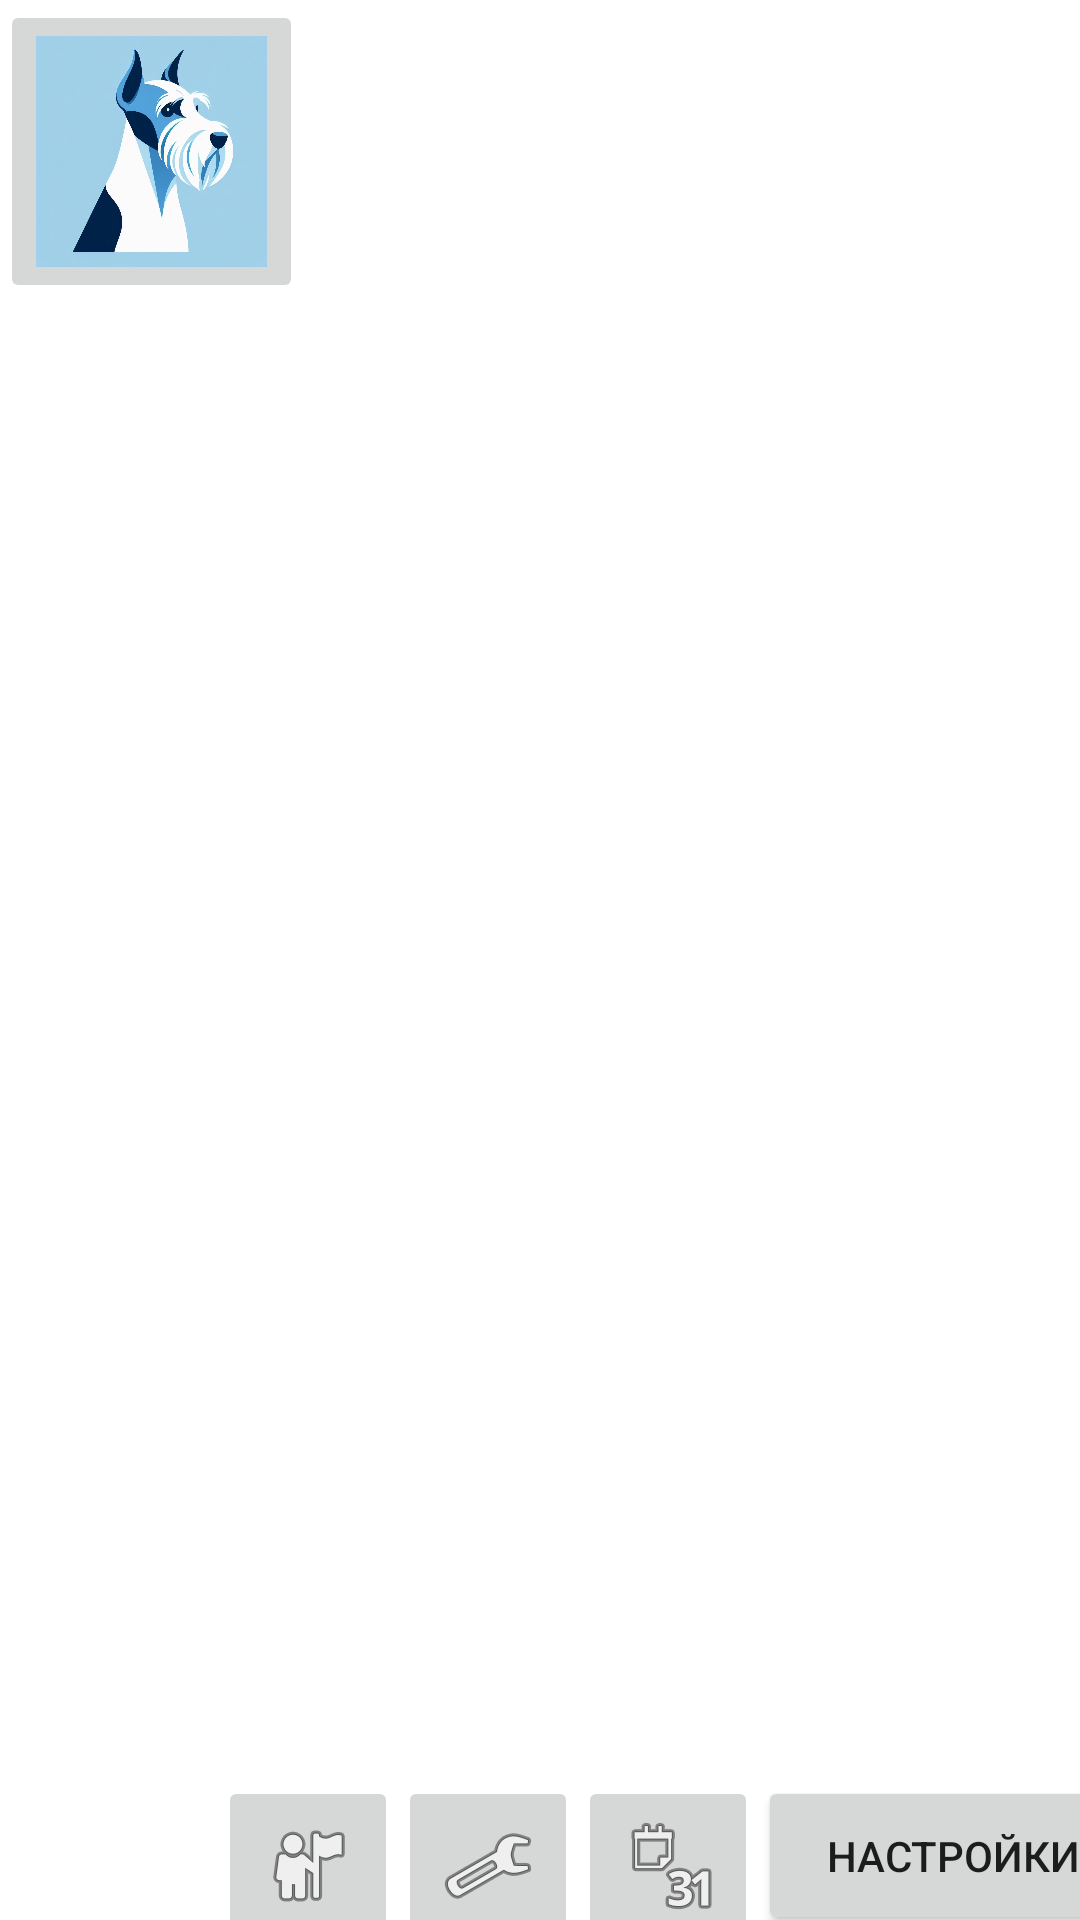

Android layout source for this screen:
<!-- AndroidManifest.xml: application theme Theme.RenameLater -->
<!-- res/layout/activity_menu.xml -->
<?xml version="1.0" encoding="utf-8"?>
<androidx.constraintlayout.widget.ConstraintLayout xmlns:android="http://schemas.android.com/apk/res/android"
    xmlns:app="http://schemas.android.com/apk/res-auto"
    xmlns:tools="http://schemas.android.com/tools"
    android:layout_width="match_parent"
    android:layout_height="match_parent"
    tools:context=".Menu">
    <ImageButton
        android:id="@+id/dogPage"
        android:layout_width="101sp"
        android:layout_height="101sp"
        android:contentDescription="@string/Page"
        android:src="@drawable/photo_3dog"
        android:scaleType="fitCenter"
        app:layout_constraintStart_toStartOf="parent"
        app:layout_constraintTop_toTopOf="parent" />

    <ImageButton
        android:id="@+id/goForAWalk"
        android:layout_width="60sp"
        android:layout_height="60sp"
        android:layout_marginTop="592dp"
        app:layout_constraintEnd_toEndOf="parent"
        app:layout_constraintHorizontal_bias="0.242"
        app:layout_constraintStart_toStartOf="parent"
        app:layout_constraintTop_toTopOf="parent"
        app:srcCompat="@android:drawable/ic_menu_myplaces"
        tools:ignore="SpeakableTextPresentCheck,SpeakableTextPresentCheck" />

    <ImageButton
        android:id="@+id/goToFeed"
        android:layout_width="60sp"
        android:layout_height="60sp"
        app:layout_constraintBottom_toBottomOf="@+id/goForAWalk"
        app:layout_constraintStart_toEndOf="@+id/goForAWalk"
        app:srcCompat="@android:drawable/ic_menu_preferences"
        tools:ignore="SpeakableTextPresentCheck" />

    <ImageButton
        android:id="@+id/calendar"
        android:layout_width="60sp"
        android:layout_height="60sp"
        app:layout_constraintBottom_toBottomOf="@+id/goToFeed"
        app:layout_constraintStart_toEndOf="@+id/goToFeed"
        app:srcCompat="@android:drawable/ic_menu_month"
        tools:ignore="SpeakableTextPresentCheck,SpeakableTextPresentCheck" />


    <Button
        android:id="@+id/goToSettings"
        android:layout_width="130dp"
        android:layout_height="53dp"
        android:layout_marginTop="592dp"
        android:text="НАСТРОЙКИ"
        app:layout_constraintStart_toEndOf="@+id/calendar"
        app:layout_constraintTop_toTopOf="parent" />
</androidx.constraintlayout.widget.ConstraintLayout>
<!-- resources referenced by this layout -->
<resources>
  <!-- drawable photo_3dog: jpg bitmap (drawable, 52350 bytes) -->
  <string name="Page">Профиль</string>
  <style name="Theme.RenameLater" parent="Theme.MaterialComponents.DayNight.NoActionBar">
          
          <item name="colorPrimary">@color/night_blue</item>
          <item name="colorPrimaryVariant">@color/topbar</item>
          <item name="colorOnPrimary">@color/white</item>
          
          <item name="colorSecondary">@color/teal_200</item>
          <item name="colorSecondaryVariant">@color/teal_700</item>
          <item name="colorOnSecondary">@color/black</item>
          
          <item name="android:statusBarColor">?attr/colorPrimaryVariant</item>
          
      </style>
  <color name="night_blue">#1604d6</color>
  <color name="topbar">#636b65</color>
  <color name="white">#FFFFFFFF</color>
  <color name="teal_200">#FF03DAC5</color>
  <color name="teal_700">#FF018786</color>
  <color name="black">#FF000000</color>
</resources>
